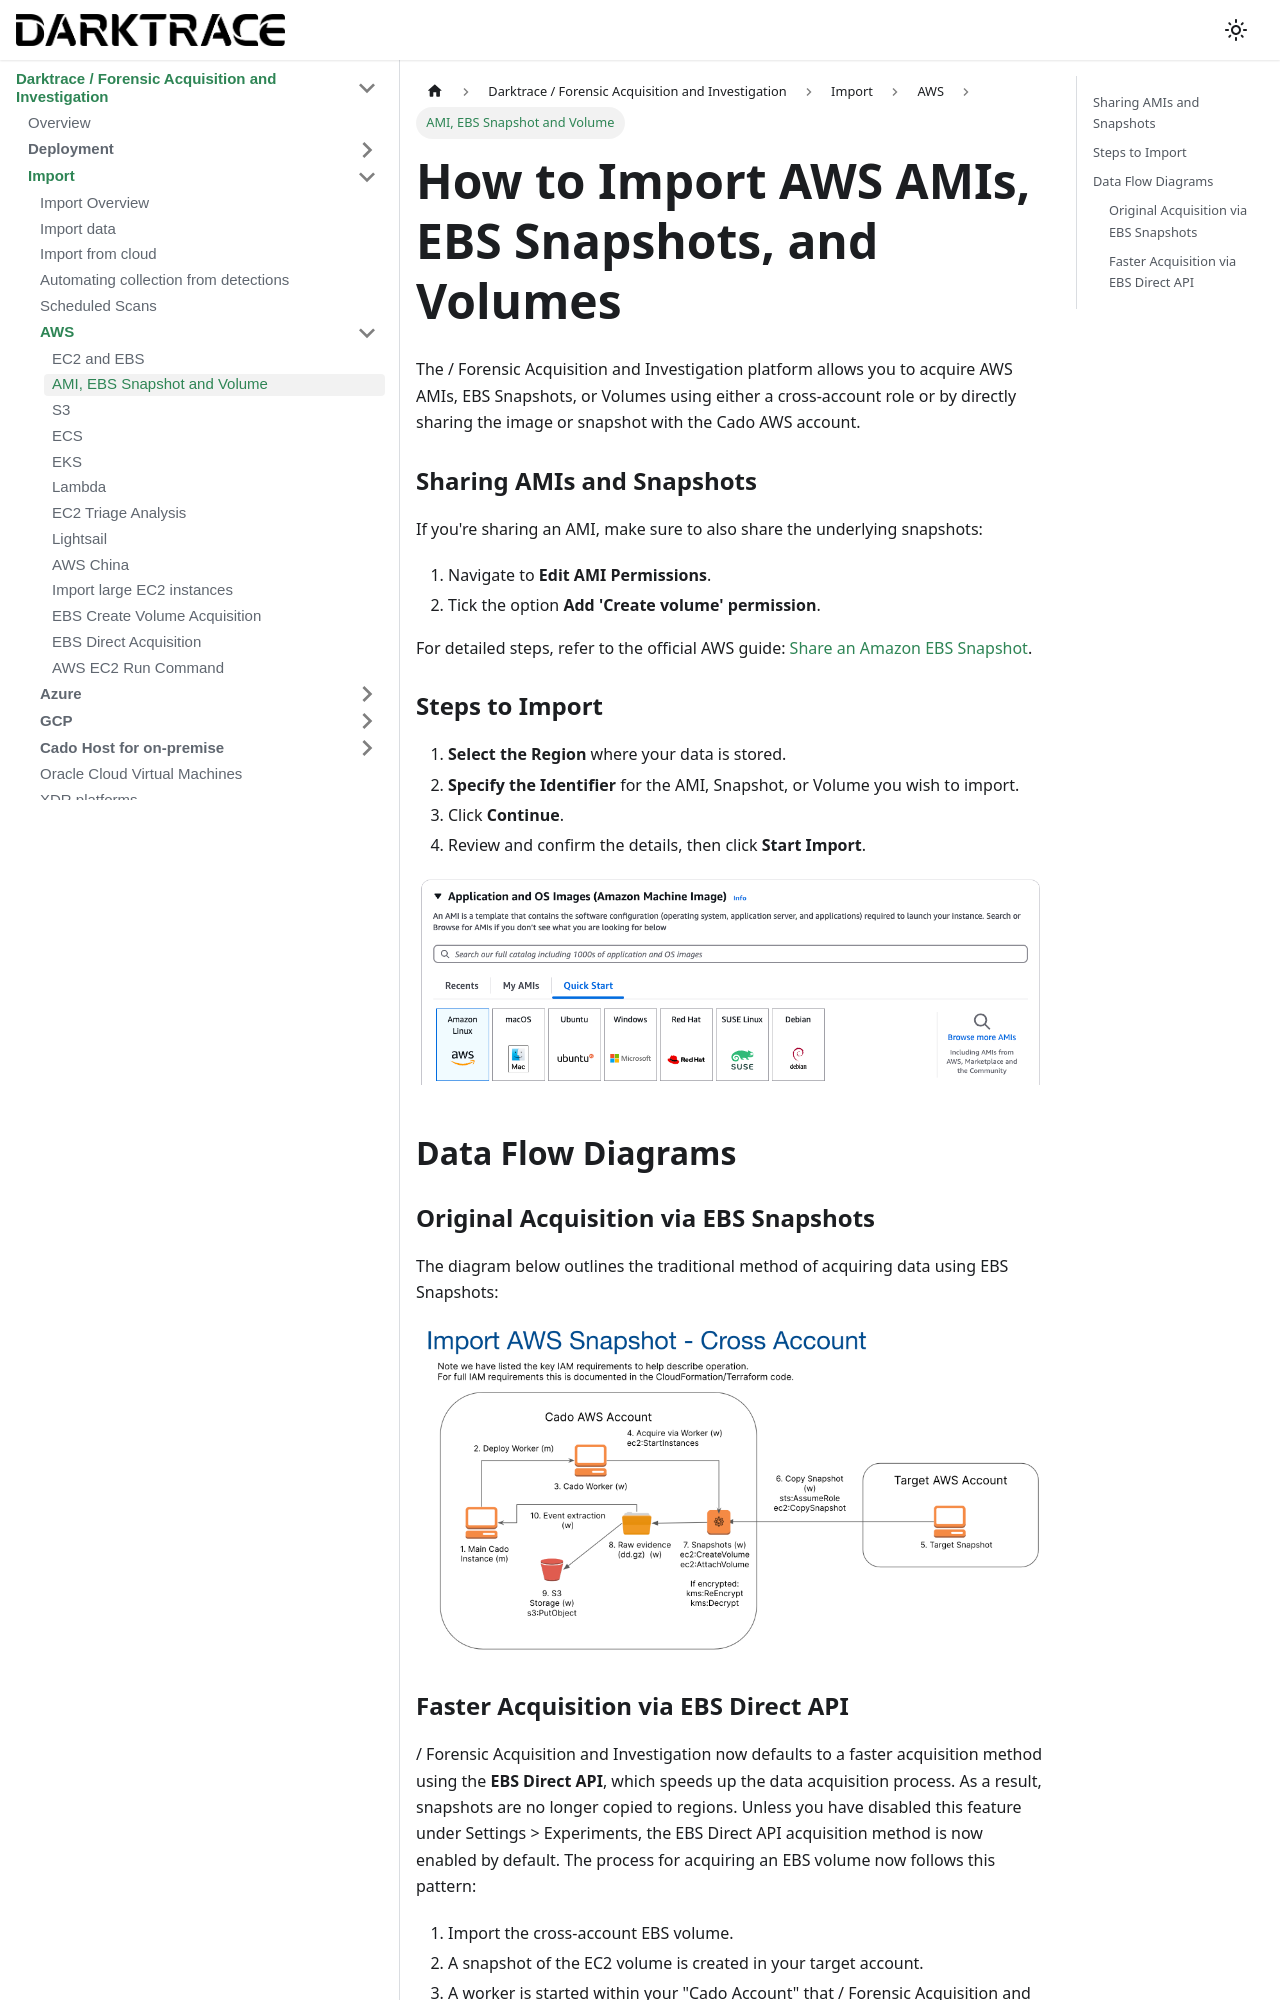

repository: cado-security/product-help · page: cado/discovery-import/aws/aws-ami.html · generator: docusaurus

---
title: AMI, EBS Snapshot and Volume
hide_title: true
sidebar_position: 3
---

# How to Import AWS AMIs, EBS Snapshots, and Volumes

The / Forensic Acquisition and Investigation platform allows you to acquire AWS AMIs, EBS Snapshots, or Volumes using either a cross-account role or by directly sharing the image or snapshot with the Cado AWS account.

### Sharing AMIs and Snapshots

If you're sharing an AMI, make sure to also share the underlying snapshots:
1. Navigate to **Edit AMI Permissions**.
2. Tick the option **Add 'Create volume' permission**.

For detailed steps, refer to the official AWS guide: [Share an Amazon EBS Snapshot](https://docs.aws.amazon.com/AWSEC2/latest/UserGuide/ebs-modifying-snapshot-permissions.html).

### Steps to Import

1. **Select the Region** where your data is stored.
2. **Specify the Identifier** for the AMI, Snapshot, or Volume you wish to import.
3. Click **Continue**.
4. Review and confirm the details, then click **Start Import**.

![AWS AMI](/img/aws-ami.png)

## Data Flow Diagrams

### Original Acquisition via EBS Snapshots

The diagram below outlines the traditional method of acquiring data using EBS Snapshots:

![EBS Snapshots](/img/aws-snapshot.png)
